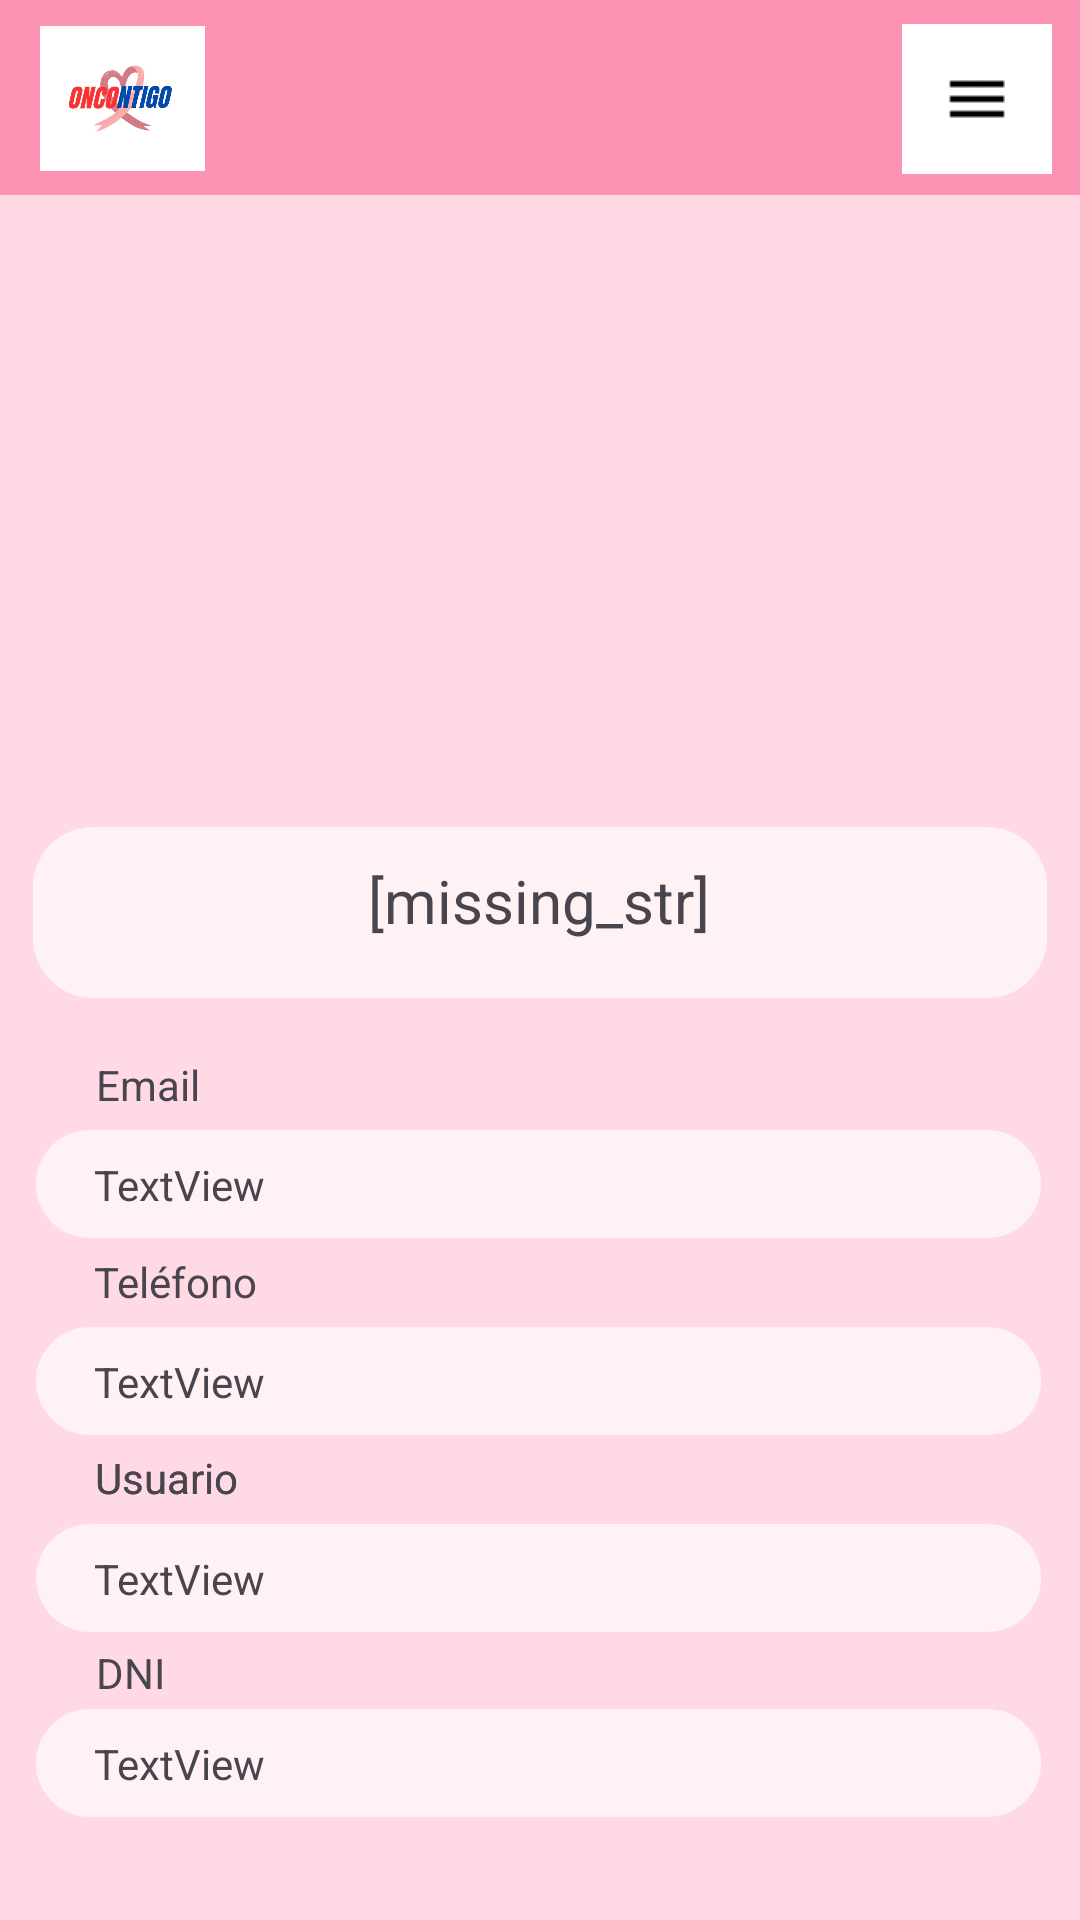

Layout XML and referenced resources for this Android screen:
<!-- AndroidManifest.xml: application theme Theme.OnContigo -->
<!-- res/layout/fragment_profile.xml -->
<?xml version="1.0" encoding="utf-8"?>
<FrameLayout xmlns:android="http://schemas.android.com/apk/res/android"
    xmlns:app="http://schemas.android.com/apk/res-auto"
    xmlns:tools="http://schemas.android.com/tools"
    android:layout_width="match_parent"
    android:layout_height="match_parent"
    tools:context=".profile.Profile">

    <androidx.constraintlayout.widget.ConstraintLayout
        android:layout_width="match_parent"
        android:layout_height="match_parent"
        android:background="#FD93B2">

        <ImageView
            android:id="@+id/imageView7"
            android:layout_width="0dp"
            android:layout_height="0dp"
            android:layout_marginTop="65dp"
            android:background="@drawable/square"
            android:scaleType="centerCrop"
            app:layout_constraintBottom_toBottomOf="parent"
            app:layout_constraintEnd_toEndOf="parent"
            app:layout_constraintHorizontal_bias="0.0"
            app:layout_constraintStart_toStartOf="parent"
            app:layout_constraintTop_toTopOf="parent"
            app:layout_constraintVertical_bias="0.0" />

        <ImageButton
            android:id="@+id/profile_back_button"
            android:layout_width="50dp"
            android:layout_height="50dp"
            android:layout_marginTop="8dp"
            android:background="#FFFFFF"
            android:src="@drawable/menu_icon"
            app:layout_constraintBottom_toTopOf="@+id/imageView6"
            app:layout_constraintEnd_toEndOf="parent"
            app:layout_constraintHorizontal_bias="0.97"
            app:layout_constraintStart_toStartOf="parent"
            app:layout_constraintTop_toTopOf="parent" />

        <ImageView
            android:id="@+id/imageView9"
            android:layout_width="55dp"
            android:layout_height="55dp"
            android:background="@drawable/circle_shape"
            android:clipToOutline="true"
            app:layout_constraintBottom_toTopOf="@+id/imageView7"
            app:layout_constraintEnd_toEndOf="parent"
            app:layout_constraintHorizontal_bias="0.044"
            app:layout_constraintStart_toStartOf="parent"
            app:layout_constraintTop_toTopOf="parent"
            app:layout_constraintVertical_bias="0.52"
            app:srcCompat="@drawable/logo" />

        <ImageView
            android:id="@+id/profile_image"
            android:layout_width="174dp"
            android:layout_height="169dp"
            app:layout_constraintBottom_toBottomOf="parent"
            app:layout_constraintEnd_toEndOf="@+id/imageView7"
            app:layout_constraintHorizontal_bias="0.497"
            app:layout_constraintStart_toStartOf="@+id/imageView7"
            app:layout_constraintTop_toTopOf="@+id/imageView7"
            app:layout_constraintVertical_bias="0.068"
            tools:src="@tools:sample/avatars" />

        <ImageView
            android:id="@+id/imageView14"
            android:layout_width="338dp"
            android:layout_height="57dp"
            android:src="@drawable/rounded_square_pink"
            app:layout_constraintBottom_toBottomOf="@+id/imageView7"
            app:layout_constraintEnd_toEndOf="@+id/imageView7"
            app:layout_constraintStart_toStartOf="@+id/imageView7"
            app:layout_constraintTop_toBottomOf="@+id/profile_image"
            app:layout_constraintVertical_bias="0.044" />

        <ImageView
            android:id="@+id/imageView15"
            android:layout_width="335dp"
            android:layout_height="36dp"
            android:src="@drawable/rounded_square_pink"
            app:layout_constraintBottom_toBottomOf="@+id/imageView7"
            app:layout_constraintEnd_toEndOf="@+id/imageView7"
            app:layout_constraintHorizontal_bias="0.486"
            app:layout_constraintStart_toStartOf="@+id/imageView7"
            app:layout_constraintTop_toBottomOf="@+id/textView20"
            app:layout_constraintVertical_bias="0.025" />

        <ImageView
            android:id="@+id/imageView16"
            android:layout_width="335dp"
            android:layout_height="36dp"
            android:src="@drawable/rounded_square_pink"
            app:layout_constraintBottom_toBottomOf="@+id/imageView7"
            app:layout_constraintEnd_toEndOf="@+id/imageView7"
            app:layout_constraintHorizontal_bias="0.486"
            app:layout_constraintStart_toStartOf="@+id/imageView7"
            app:layout_constraintTop_toBottomOf="@+id/textView21"
            app:layout_constraintVertical_bias="0.033" />

        <ImageView
            android:id="@+id/imageView21"
            android:layout_width="335dp"
            android:layout_height="36dp"
            android:src="@drawable/rounded_square_pink"
            app:layout_constraintBottom_toBottomOf="@+id/imageView7"
            app:layout_constraintEnd_toEndOf="@+id/imageView7"
            app:layout_constraintHorizontal_bias="0.486"
            app:layout_constraintStart_toStartOf="@+id/imageView7"
            app:layout_constraintTop_toBottomOf="@+id/textView22"
            app:layout_constraintVertical_bias="0.059" />

        <ImageView
            android:id="@+id/imageView22"
            android:layout_width="335dp"
            android:layout_height="36dp"
            android:src="@drawable/rounded_square_pink"
            app:layout_constraintBottom_toBottomOf="@+id/imageView7"
            app:layout_constraintEnd_toEndOf="@+id/imageView7"
            app:layout_constraintHorizontal_bias="0.486"
            app:layout_constraintStart_toStartOf="@+id/imageView7"
            app:layout_constraintTop_toBottomOf="@+id/textView24"
            app:layout_constraintVertical_bias="0.073" />

        <TextView
            android:id="@+id/profile_user_name"
            android:layout_width="wrap_content"
            android:layout_height="wrap_content"
            android:text="[missing_str]"
            android:textSize="20sp"
            app:layout_constraintBottom_toBottomOf="@+id/imageView7"
            app:layout_constraintEnd_toEndOf="@+id/imageView7"
            app:layout_constraintHorizontal_bias="0.498"
            app:layout_constraintStart_toStartOf="@+id/imageView7"
            app:layout_constraintTop_toBottomOf="@+id/profile_image"
            app:layout_constraintVertical_bias="0.071" />

        <TextView
            android:id="@+id/textView20"
            android:layout_width="wrap_content"
            android:layout_height="wrap_content"
            android:text="Email"
            app:layout_constraintBottom_toBottomOf="@+id/imageView7"
            app:layout_constraintEnd_toEndOf="@+id/imageView7"
            app:layout_constraintHorizontal_bias="0.098"
            app:layout_constraintStart_toStartOf="@+id/imageView7"
            app:layout_constraintTop_toBottomOf="@+id/imageView14"
            app:layout_constraintVertical_bias="0.067" />

        <TextView
            android:id="@+id/textView21"
            android:layout_width="wrap_content"
            android:layout_height="wrap_content"
            android:text="Teléfono"
            app:layout_constraintBottom_toBottomOf="@+id/imageView7"
            app:layout_constraintEnd_toEndOf="@+id/imageView7"
            app:layout_constraintHorizontal_bias="0.103"
            app:layout_constraintStart_toStartOf="@+id/imageView7"
            app:layout_constraintTop_toBottomOf="@+id/imageView15"
            app:layout_constraintVertical_bias="0.024" />

        <TextView
            android:id="@+id/textView22"
            android:layout_width="wrap_content"
            android:layout_height="wrap_content"
            android:text="Usuario"
            app:layout_constraintBottom_toBottomOf="@+id/imageView7"
            app:layout_constraintEnd_toEndOf="@+id/imageView7"
            app:layout_constraintHorizontal_bias="0.101"
            app:layout_constraintStart_toStartOf="@+id/imageView7"
            app:layout_constraintTop_toBottomOf="@+id/imageView16"
            app:layout_constraintVertical_bias="0.033" />

        <TextView
            android:id="@+id/textView23"
            android:layout_width="wrap_content"
            android:layout_height="wrap_content"
            android:text="Usuario"
            app:layout_constraintBottom_toBottomOf="@+id/imageView7"
            app:layout_constraintEnd_toEndOf="@+id/imageView7"
            app:layout_constraintHorizontal_bias="0.101"
            app:layout_constraintStart_toStartOf="@+id/imageView7"
            app:layout_constraintTop_toBottomOf="@+id/imageView16"
            app:layout_constraintVertical_bias="0.033" />

        <TextView
            android:id="@+id/textView24"
            android:layout_width="wrap_content"
            android:layout_height="wrap_content"
            android:text="DNI"
            app:layout_constraintBottom_toBottomOf="@+id/imageView7"
            app:layout_constraintEnd_toEndOf="@+id/imageView7"
            app:layout_constraintHorizontal_bias="0.095"
            app:layout_constraintStart_toStartOf="@+id/imageView7"
            app:layout_constraintTop_toBottomOf="@+id/imageView21"
            app:layout_constraintVertical_bias="0.05" />

        <TextView
            android:id="@+id/profile_email_text"
            android:layout_width="wrap_content"
            android:layout_height="wrap_content"
            android:text="TextView"
            app:layout_constraintBottom_toBottomOf="@+id/imageView15"
            app:layout_constraintEnd_toEndOf="@+id/imageView15"
            app:layout_constraintHorizontal_bias="0.07"
            app:layout_constraintStart_toStartOf="@+id/imageView15"
            app:layout_constraintTop_toTopOf="@+id/imageView15" />

        <TextView
            android:id="@+id/profile_phone_text"
            android:layout_width="wrap_content"
            android:layout_height="wrap_content"
            android:text="TextView"
            app:layout_constraintBottom_toBottomOf="@+id/imageView16"
            app:layout_constraintEnd_toEndOf="@+id/imageView16"
            app:layout_constraintHorizontal_bias="0.07"
            app:layout_constraintStart_toStartOf="@+id/imageView16"
            app:layout_constraintTop_toTopOf="@+id/imageView16" />

        <TextView
            android:id="@+id/user_rol_text"
            android:layout_width="wrap_content"
            android:layout_height="wrap_content"
            android:text="TextView"
            app:layout_constraintBottom_toBottomOf="@+id/imageView21"
            app:layout_constraintEnd_toEndOf="@+id/imageView21"
            app:layout_constraintHorizontal_bias="0.07"
            app:layout_constraintStart_toStartOf="@+id/imageView21"
            app:layout_constraintTop_toTopOf="@+id/imageView21" />

        <TextView
            android:id="@+id/profile_dni_text"
            android:layout_width="wrap_content"
            android:layout_height="wrap_content"
            android:text="TextView"
            app:layout_constraintBottom_toBottomOf="@+id/imageView22"
            app:layout_constraintEnd_toEndOf="@+id/imageView22"
            app:layout_constraintHorizontal_bias="0.07"
            app:layout_constraintStart_toStartOf="@+id/imageView22"
            app:layout_constraintTop_toTopOf="@+id/imageView22" />

    </androidx.constraintlayout.widget.ConstraintLayout>
</FrameLayout>
<!-- resources referenced by this layout -->
<resources>
  <!-- drawable logo: png bitmap (drawable, 167860 bytes) -->
  <!-- drawable menu_icon: png bitmap (drawable, 215 bytes) -->
  <!-- drawable rounded_square_pink (drawable) -->
  <?xml version="1.0" encoding="utf-8"?>
  <shape xmlns:android="http://schemas.android.com/apk/res/android"
      android:shape="rectangle">
      
      <solid android:color="#FFF2F5"/>
      
      <corners android:radius="20dp"/>
  </shape>
  <!-- drawable square (drawable) -->
  <?xml version="1.0" encoding="utf-8"?>
  <shape xmlns:android="http://schemas.android.com/apk/res/android"
      android:shape="rectangle">
      
      <solid android:color="#FFDAE5"/>
  </shape>
  <style name="Theme.OnContigo" parent="Base.Theme.OnContigo" />
  <style name="Base.Theme.OnContigo" parent="Theme.Material3.DayNight.NoActionBar">
          
          
      </style>
</resources>
